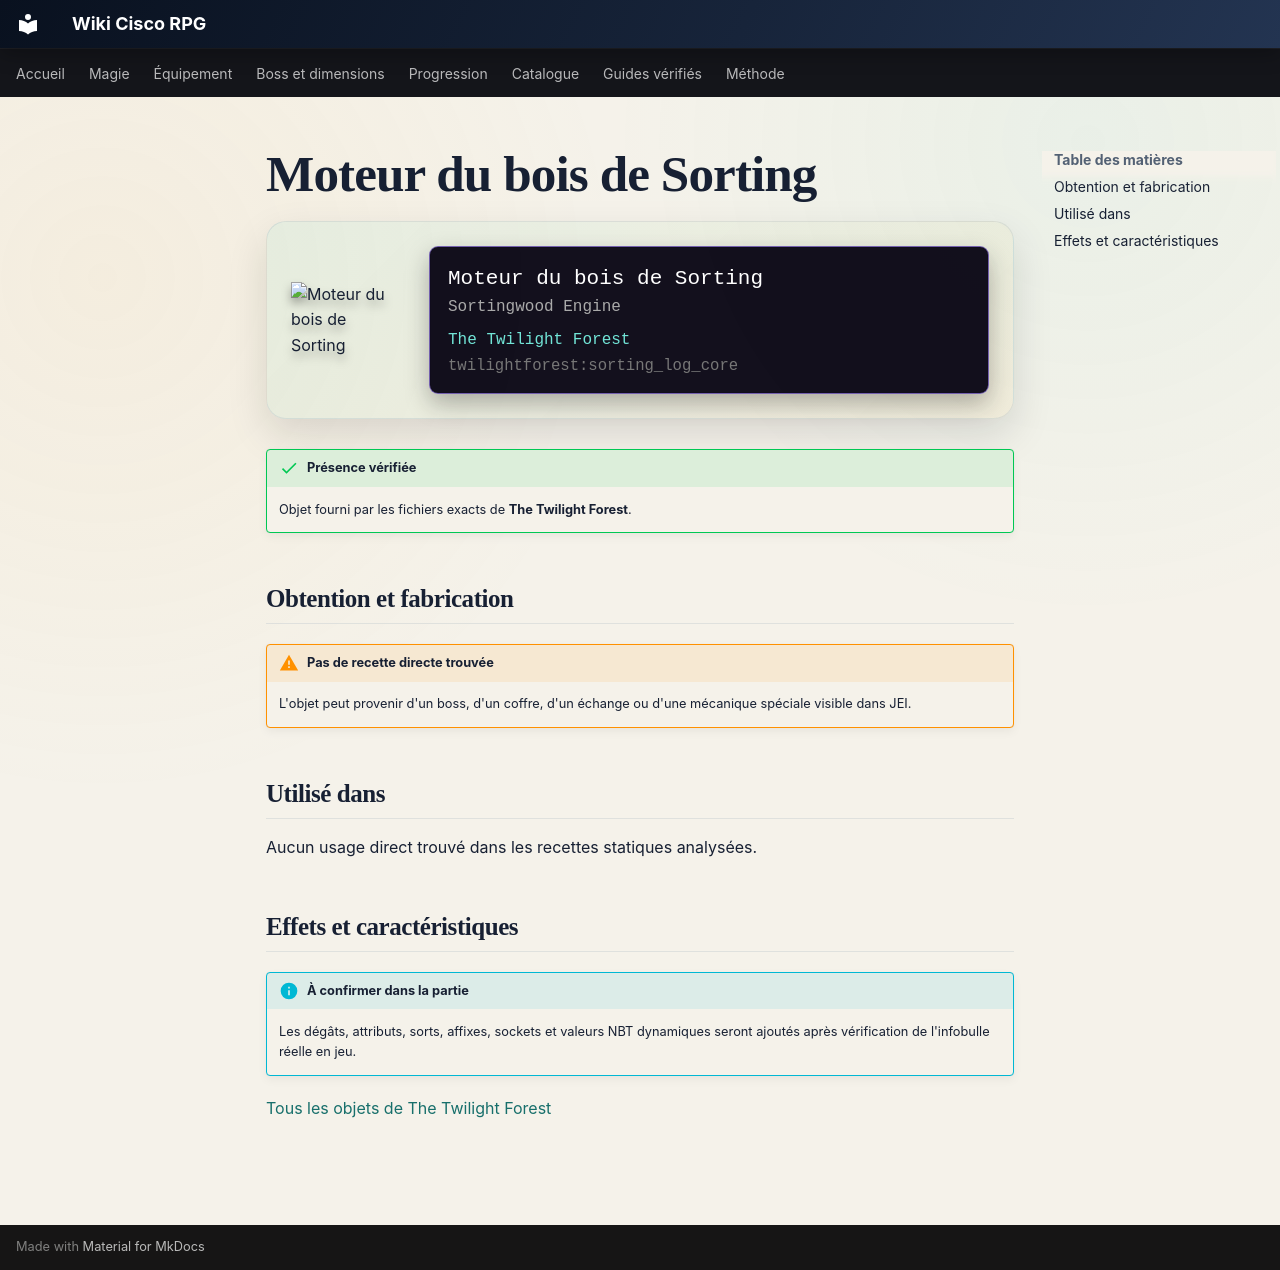

repository: Kloups-Dev/wiki-cisco-rpg · page: catalogue/objets/twilightforest/sorting_log_core/index.html · generator: mkdocs

# Moteur du bois de Sorting

<div class="mc-item-showcase">
<img class="mc-item-icon" src="../../../../assets/generated/items/twilightforest/sorting_log_core.png" alt="Moteur du bois de Sorting">
<div class="mc-tooltip-card">
<div class="mc-tooltip-card__name">Moteur du bois de Sorting</div>
<div class="mc-tooltip-card__alias">Sortingwood Engine</div>
<div class="mc-tooltip-card__mod">The Twilight Forest</div>
<div class="mc-tooltip-card__id">twilightforest:sorting_log_core</div>
</div>
</div>

!!! success "Présence vérifiée"
    Objet fourni par les fichiers exacts de **The Twilight Forest**.

## Obtention et fabrication

!!! warning "Pas de recette directe trouvée"
    L'objet peut provenir d'un boss, d'un coffre, d'un échange ou d'une mécanique spéciale visible dans JEI.

## Utilisé dans

Aucun usage direct trouvé dans les recettes statiques analysées.

## Effets et caractéristiques

!!! info "À confirmer dans la partie"
    Les dégâts, attributs, sorts, affixes, sockets et valeurs NBT dynamiques seront ajoutés après vérification de l'infobulle réelle en jeu.

[Tous les objets de The Twilight Forest](../../../contenu/twilight-forest.md)
